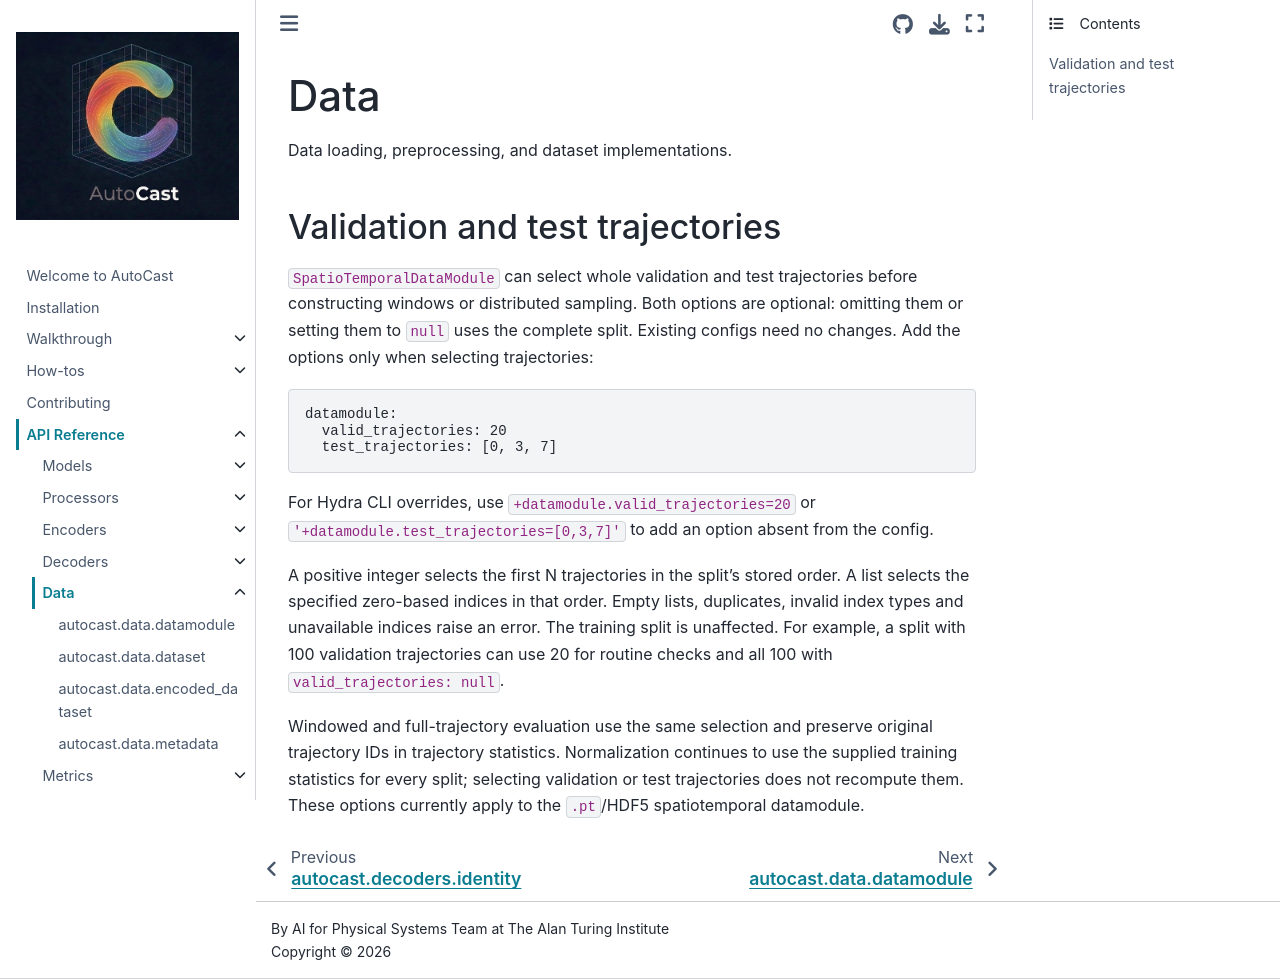

repository: alan-turing-institute/autocast · page: reference/data/index.html · generator: jekyll

# Data

Data loading, preprocessing, and dataset implementations.

## Validation and test trajectories

`SpatioTemporalDataModule` can select whole validation and test trajectories
before constructing windows or distributed sampling. Both options are optional:
omitting them or setting them to `null` uses the complete split. Existing configs
need no changes. Add the options only when selecting trajectories:

```yaml
datamodule:
  valid_trajectories: 20
  test_trajectories: [0, 3, 7]
```

For Hydra CLI overrides, use `+datamodule.valid_trajectories=20` or
`'+datamodule.test_trajectories=[0,3,7]'` to add an option absent from the config.

A positive integer selects the first N trajectories in the split's stored order.
A list selects the specified zero-based indices in that order. Empty lists,
duplicates, invalid index types and unavailable indices raise an error. The
training split is unaffected. For example, a split with 100 validation
trajectories can use 20 for routine checks and all 100 with
`valid_trajectories: null`.

Windowed and full-trajectory evaluation use the same selection and preserve
original trajectory IDs in trajectory statistics. Normalization continues to
use the supplied training statistics for every split; selecting validation or
test trajectories does not recompute them. These options currently apply to
the `.pt`/HDF5 spatiotemporal datamodule.
